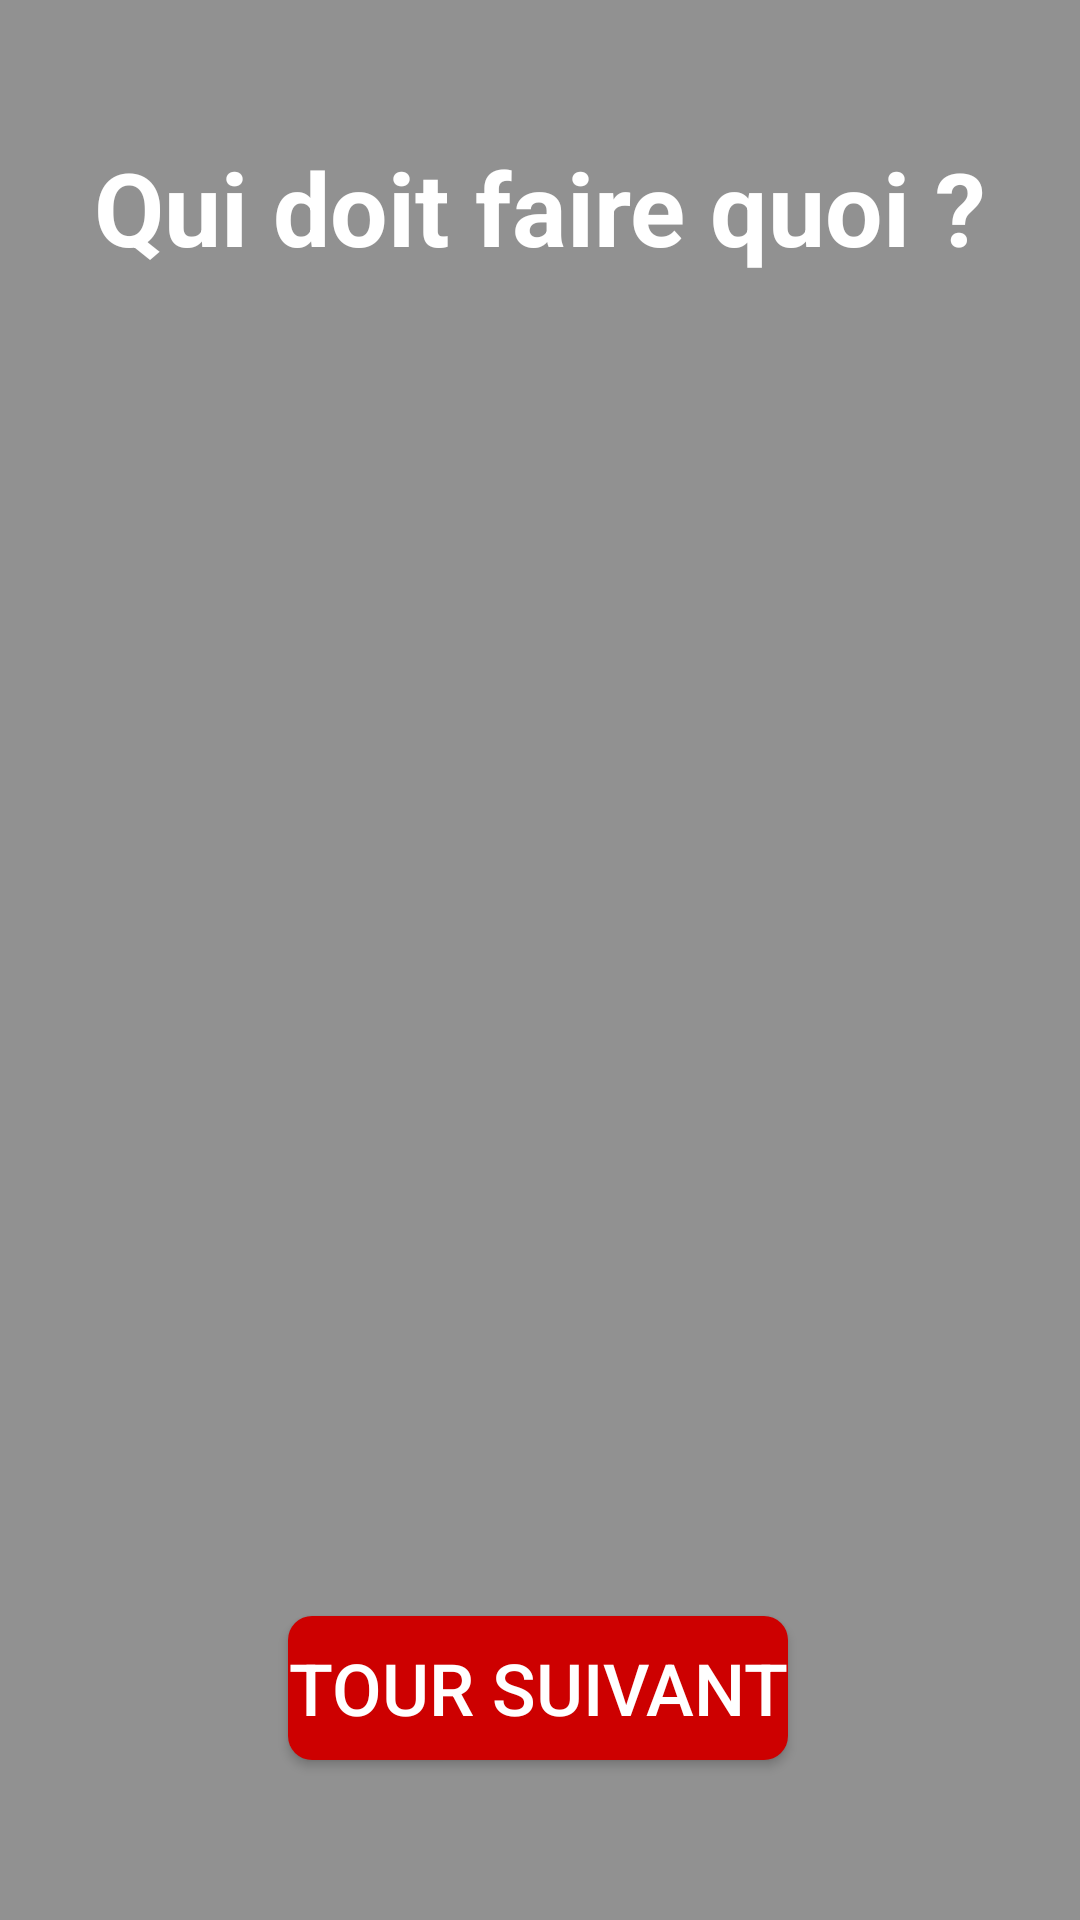

Android layout source for this screen:
<!-- AndroidManifest.xml: application theme Theme.FamilyGames -->
<!-- res/layout/activity_level8_game.xml -->
<?xml version="1.0" encoding="utf-8"?>
<androidx.constraintlayout.widget.ConstraintLayout xmlns:android="http://schemas.android.com/apk/res/android"
    xmlns:app="http://schemas.android.com/apk/res-auto"
    xmlns:tools="http://schemas.android.com/tools"
    android:layout_width="match_parent"
    android:layout_height="match_parent"
    android:background="#919191"
    tools:context=".activities.gamesactivities.level8activities.Level8GameActivity">

    <androidx.recyclerview.widget.RecyclerView
        android:id="@+id/playersRecyclerView"
        android:layout_width="343dp"
        android:layout_height="469dp"
        app:layout_constraintBottom_toTopOf="@+id/nextTurnButton"
        app:layout_constraintEnd_toEndOf="parent"
        app:layout_constraintHorizontal_bias="0.498"
        app:layout_constraintStart_toStartOf="parent"
        app:layout_constraintTop_toBottomOf="@+id/textView4"
        app:layout_constraintVertical_bias="0.529" />

    <TextView
        android:id="@+id/textView4"
        android:layout_width="wrap_content"
        android:layout_height="wrap_content"
        android:text="@string/qui_doit_faire_quoi"
        android:textColor="#FFFFFF"
        android:textSize="34sp"
        android:textStyle="bold"
        app:layout_constraintBottom_toTopOf="@+id/nextTurnButton"
        app:layout_constraintEnd_toEndOf="parent"
        app:layout_constraintStart_toStartOf="parent"
        app:layout_constraintTop_toTopOf="parent"
        app:layout_constraintVertical_bias="0.094" />

    <Button
        android:id="@+id/nextTurnButton"
        style="@style/background"
        android:layout_width="wrap_content"
        android:layout_height="wrap_content"
        android:text="@string/tour_suivant"
        android:textSize="24sp"
        app:layout_constraintBottom_toBottomOf="parent"
        app:layout_constraintEnd_toEndOf="parent"
        app:layout_constraintHorizontal_bias="0.497"
        app:layout_constraintStart_toStartOf="parent"
        app:layout_constraintTop_toTopOf="parent"
        app:layout_constraintVertical_bias="0.91" />

</androidx.constraintlayout.widget.ConstraintLayout>
<!-- resources referenced by this layout -->
<resources>
  <string name="qui_doit_faire_quoi">Qui doit faire quoi ?</string>
  <string name="tour_suivant">Tour suivant</string>
  <style name="background">
          <item name="android:background">@drawable/button_background</item>
          <item name="android:textColor">#FFFFFF</item>
      </style>
  <style name="Theme.FamilyGames" parent="Base.Theme.FamilyGames">
          <item name="colorPrimary">@color/button_background_color</item>
      </style>
  <!-- drawable button_background (drawable) -->
  <?xml version="1.0" encoding="utf-8"?>
  <selector xmlns:android="http://schemas.android.com/apk/res/android">
      <item>
          <shape android:shape="rectangle">
              <solid android:color="@color/button_background_color" />
              <corners android:radius="8dp" />
          </shape>
      </item>
  </selector>
  <style name="Base.Theme.FamilyGames" parent="Theme.Material3.DayNight.NoActionBar">
          
          <item name="colorPrimary">@color/button_background_color</item>
      </style>
  <color name="button_background_color">#CD0000</color>
</resources>
